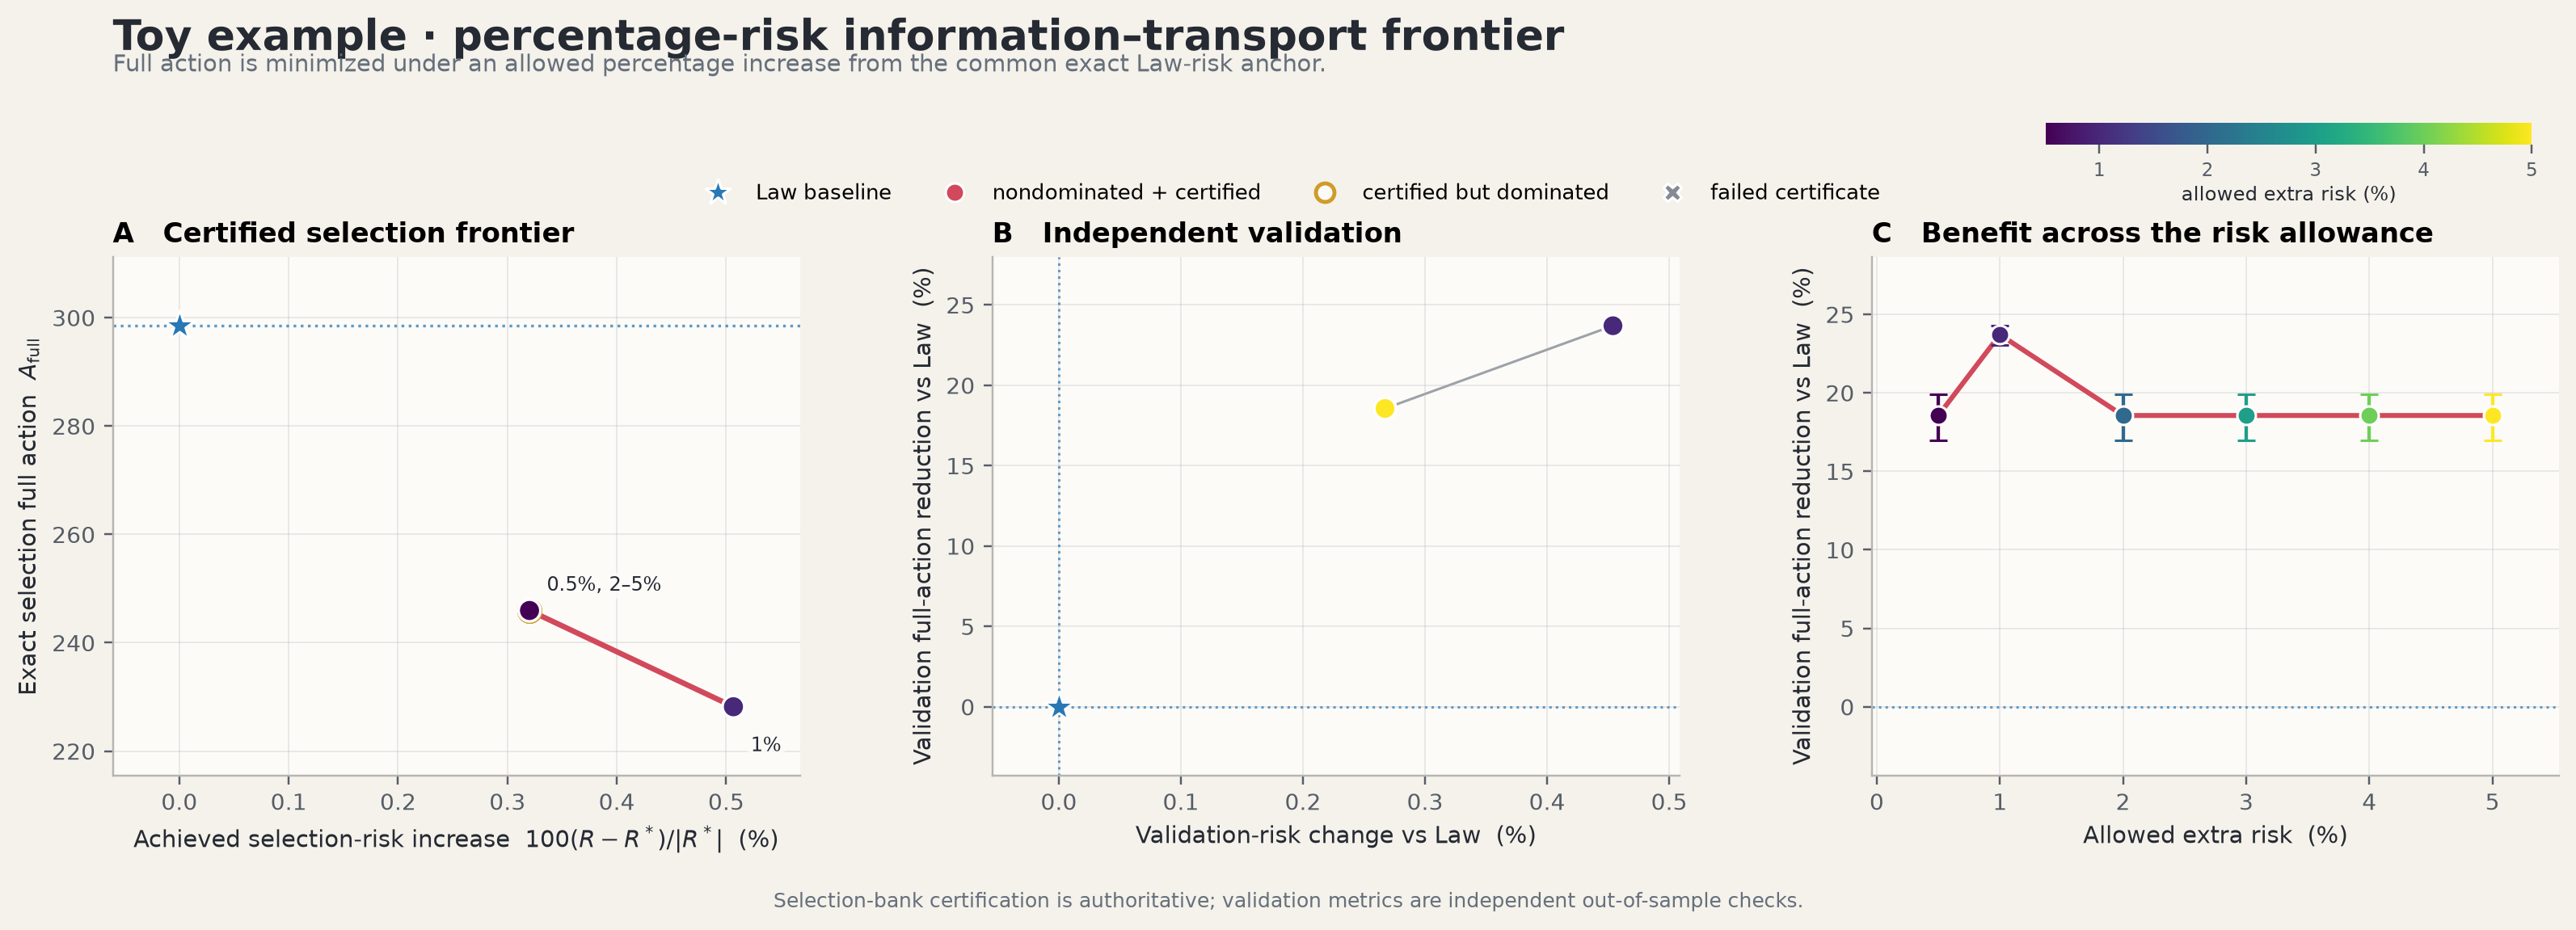

The data file committed next to this chart (first rows):
risk_allowance_percent, risk_allowance_fraction, epsilon_r, R_star, R_max, full_theta1_deg, full_theta2_deg, law_theta1_deg, law_theta2_deg, full_R_selection, full_R_excess_selection, full_R_slack_selection, full_L_selection, full_certified, law_L_selection, law_R_selection, law_A_selection, full_A_selection, law_R_validation, full_R_validation, law_A_validation, full_A_validation, validation_action_reduction, validation_ci_lower
0.5, 0.005, 0.0003309, 0.06619, 0.06652, 21.22, 68.85, 23.38, 67.95, 0.0664, 0.0002119, 0.000119, 0.06883, True, 0.06874, 0.06619, 298.5, 245.9, 0.06582, 0.06599, 314.1, 255.8, 0.1855, 0.1694
1.0, 0.01, 0.0006619, 0.06619, 0.06685, 21.15, 70.61, 23.38, 67.95, 0.06652, 0.0003353, 0.0003265, 0.06899, True, 0.06874, 0.06619, 298.5, 228.2, 0.06582, 0.06611, 314.1, 239.6, 0.237, 0.2304
2.0, 0.02, 0.001324, 0.06619, 0.06751, 21.22, 68.85, 23.38, 67.95, 0.0664, 0.0002119, 0.001112, 0.06883, True, 0.06874, 0.06619, 298.5, 245.9, 0.06582, 0.06599, 314.1, 255.8, 0.1855, 0.1694
3.0, 0.03, 0.001986, 0.06619, 0.06817, 21.22, 68.85, 23.38, 67.95, 0.0664, 0.0002119, 0.001774, 0.06883, True, 0.06874, 0.06619, 298.5, 245.9, 0.06582, 0.06599, 314.1, 255.8, 0.1855, 0.1694
4.0, 0.04, 0.002647, 0.06619, 0.06883, 21.22, 68.85, 23.38, 67.95, 0.0664, 0.0002119, 0.002436, 0.06883, True, 0.06874, 0.06619, 298.5, 245.9, 0.06582, 0.06599, 314.1, 255.8, 0.1855, 0.1694
5.0, 0.05, 0.003309, 0.06619, 0.0695, 21.22, 68.85, 23.38, 67.95, 0.0664, 0.0002119, 0.003097, 0.06883, True, 0.06874, 0.06619, 298.5, 245.9, 0.06582, 0.06599, 314.1, 255.8, 0.1855, 0.1694
